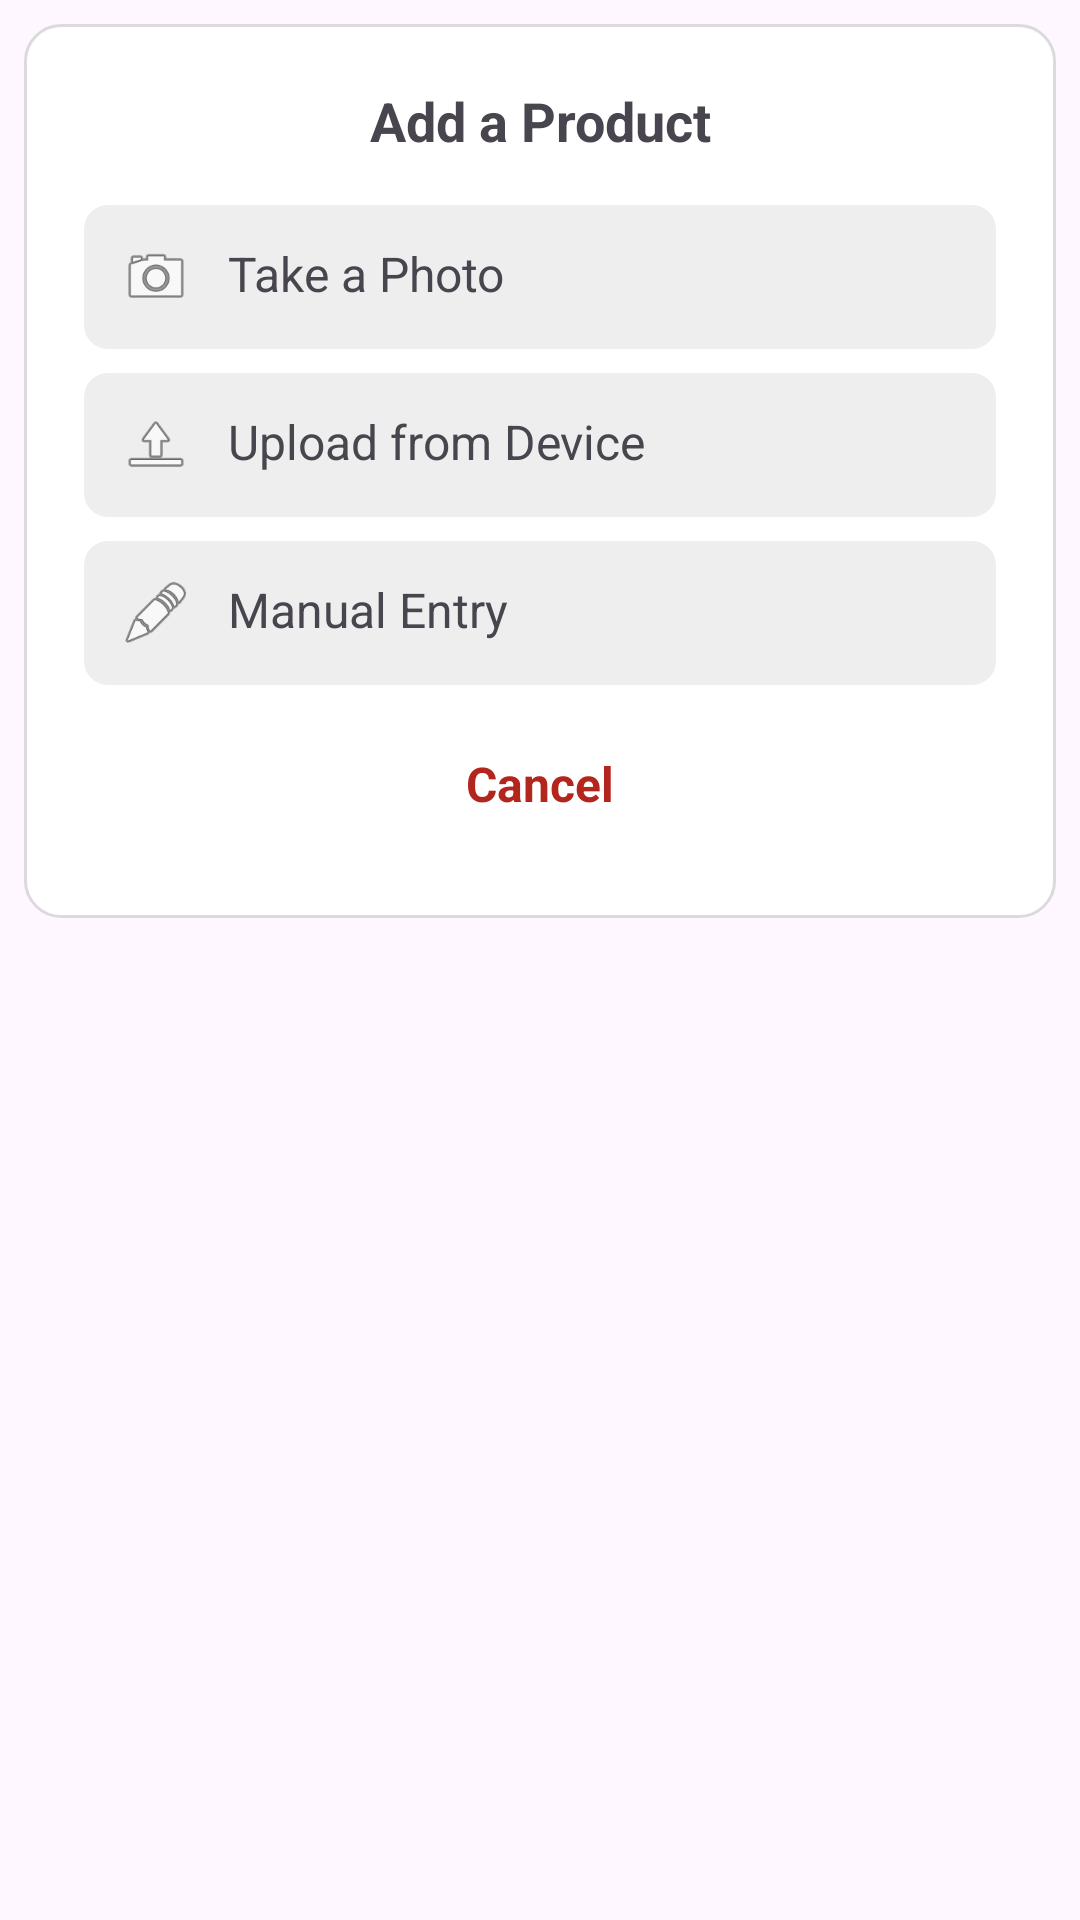

Here is an Android app screen rendered from its layout file. Give the layout XML and the strings, colors and styles it references.
<!-- AndroidManifest.xml: application theme Theme.ExpiryX -->
<!-- res/layout/bottom_sheet_add_product.xml -->
<?xml version="1.0" encoding="utf-8"?>
<FrameLayout
    xmlns:android="http://schemas.android.com/apk/res/android"
    android:id="@+id/addProductBottomRoot"
    android:layout_width="match_parent"
    android:layout_height="wrap_content">

    <LinearLayout
        android:layout_width="match_parent"
        android:layout_height="wrap_content"
        android:orientation="vertical"
        android:padding="20dp"
        android:background="@drawable/rounded_card_bg"
        android:layout_margin="8dp">

        <TextView
            android:id="@+id/textAddProduct"
            android:layout_width="match_parent"
            android:layout_height="wrap_content"
            android:text="Add a Product"
            android:textSize="18sp"
            android:textStyle="bold"
            android:gravity="center"
            android:paddingBottom="12dp"/>

        <LinearLayout
            android:id="@+id/optionCamera"
            android:layout_width="match_parent"
            android:layout_height="wrap_content"
            android:orientation="horizontal"
            android:padding="12dp"
            android:background="@drawable/rounded_bg_grey"
            android:layout_marginTop="4dp">

            <ImageView
                android:layout_width="24dp"
                android:layout_height="24dp"
                android:src="@android:drawable/ic_menu_camera"
                android:contentDescription="Take a Photo"/>
            <TextView
                android:layout_width="wrap_content"
                android:layout_height="wrap_content"
                android:text="Take a Photo"
                android:textSize="16sp"
                android:layout_marginStart="12dp"/>
        </LinearLayout>

        <LinearLayout
            android:id="@+id/optionUpload"
            android:layout_width="match_parent"
            android:layout_height="wrap_content"
            android:orientation="horizontal"
            android:padding="12dp"
            android:background="@drawable/rounded_bg_grey"
            android:layout_marginTop="8dp">

            <ImageView
                android:layout_width="24dp"
                android:layout_height="24dp"
                android:src="@android:drawable/ic_menu_upload"
                android:contentDescription="Upload from Device"/>
            <TextView
                android:layout_width="wrap_content"
                android:layout_height="wrap_content"
                android:text="Upload from Device"
                android:textSize="16sp"
                android:layout_marginStart="12dp"/>
        </LinearLayout>

        <LinearLayout
            android:id="@+id/optionManual"
            android:layout_width="match_parent"
            android:layout_height="wrap_content"
            android:orientation="horizontal"
            android:padding="12dp"
            android:background="@drawable/rounded_bg_grey"
            android:layout_marginTop="8dp">

            <ImageView
                android:layout_width="24dp"
                android:layout_height="24dp"
                android:src="@android:drawable/ic_menu_edit"
                android:contentDescription="Manual Entry"/>
            <TextView
                android:layout_width="wrap_content"
                android:layout_height="wrap_content"
                android:text="Manual Entry"
                android:textSize="16sp"
                android:layout_marginStart="12dp"/>
        </LinearLayout>

        <TextView
            android:id="@+id/optionCancel"
            android:layout_width="match_parent"
            android:layout_height="wrap_content"
            android:text="Cancel"
            android:textSize="16sp"
            android:textStyle="bold"
            android:gravity="center"
            android:padding="14dp"
            android:layout_marginTop="8dp"
            android:textColor="?attr/colorError"/>
    </LinearLayout>

    
    <ProgressBar
        android:id="@+id/progressBarUpload"
        style="?android:attr/progressBarStyleLarge"
        android:layout_width="48dp"
        android:layout_height="48dp"
        android:layout_gravity="center"
        android:indeterminateTint="@color/teal_700"
        android:visibility="gone" />
</FrameLayout>
<!-- resources referenced by this layout -->
<resources>
  <color name="teal_700">#FF018786</color>
  <!-- drawable rounded_bg_grey (drawable) -->
  <?xml version="1.0" encoding="utf-8"?>
  <shape xmlns:android="http://schemas.android.com/apk/res/android"
      android:shape="rectangle">
      <solid android:color="#EEEEEE"/>
      <corners android:radius="8dp"/>
  </shape>
  <!-- drawable rounded_card_bg (drawable) -->
  <?xml version="1.0" encoding="utf-8"?>
  <shape xmlns:android="http://schemas.android.com/apk/res/android"
      android:shape="rectangle">
  
      <solid android:color="@android:color/white" />
      <corners android:radius="12dp" />
  
      <stroke
          android:width="1dp"
          android:color="#22000000" />
  
      <padding
          android:left="4dp"
          android:top="4dp"
          android:right="4dp"
          android:bottom="4dp" />
  </shape>
  <style name="Theme.ExpiryX" parent="Theme.Material3.DayNight.NoActionBar">
          <item name="colorPrimary">@color/teal_700</item>
          <item name="colorOnPrimary">@android:color/white</item>
          <item name="colorSurface">@color/white</item>
          <item name="colorOnSurface">@android:color/black</item>
          <item name="colorBackground">@color/white</item>
          <item name="colorOnBackground">@android:color/black</item>
  
          
          <item name="android:statusBarColor">@android:color/transparent</item>
          <item name="android:navigationBarColor">@android:color/transparent</item>
          <item name="android:windowLightStatusBar">true</item>
          <item name="android:windowLightNavigationBar">true</item>
          <item name="android:windowDrawsSystemBarBackgrounds">true</item>
          <item name="android:windowIsTranslucent">false</item>
  
          
          <item name="android:fitsSystemWindows">true</item>
      </style>
  <color name="white">#FFFFFFFF</color>
</resources>
